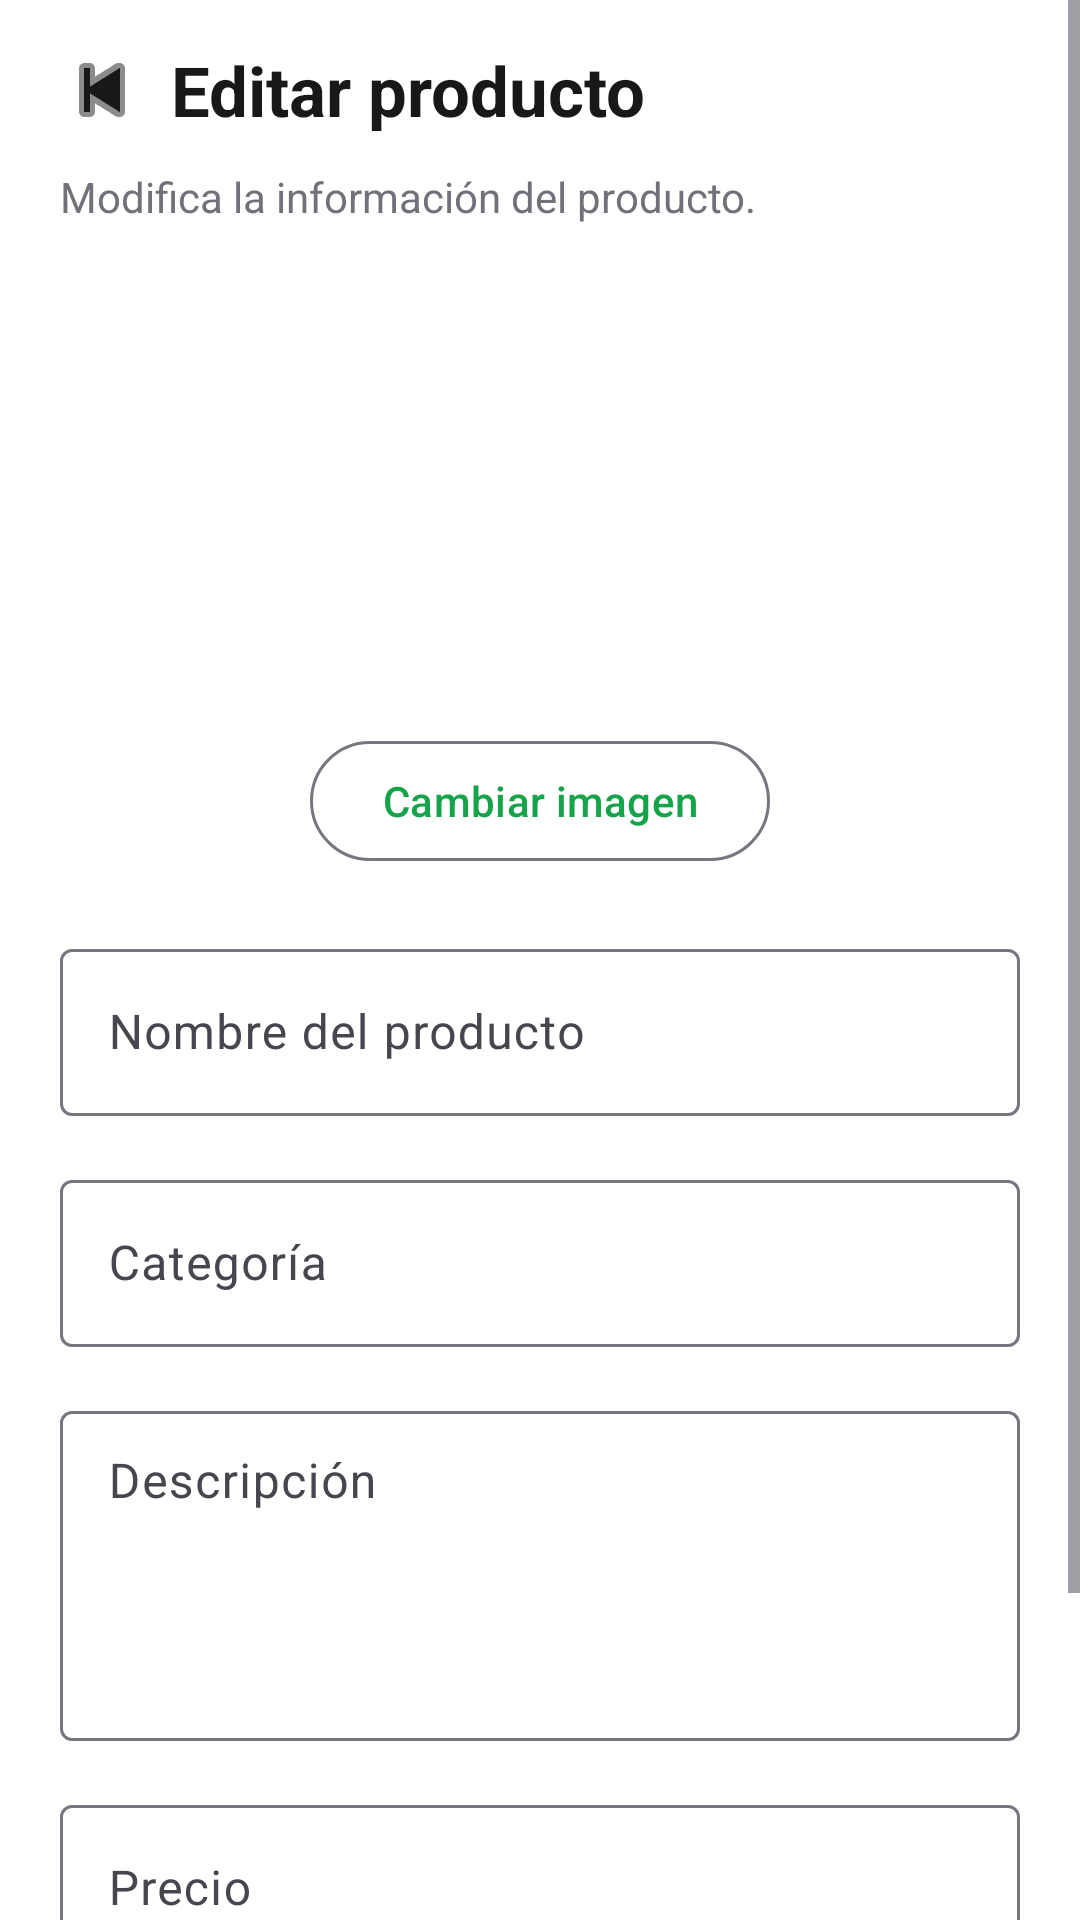

Here is an Android app screen rendered from its layout file. Give the layout XML and the strings, colors and styles it references.
<!-- AndroidManifest.xml: application theme Theme.OneNutrition -->
<!-- res/layout/activity_editar_producto_vendedor.xml -->
<?xml version="1.0" encoding="utf-8"?>
<ScrollView
    xmlns:android="http://schemas.android.com/apk/res/android"
    xmlns:app="http://schemas.android.com/apk/res-auto"
    android:layout_width="match_parent"
    android:layout_height="match_parent"
    android:background="@color/background"
    android:fillViewport="true">

    <LinearLayout
        android:layout_width="match_parent"
        android:layout_height="wrap_content"
        android:orientation="vertical">

        <ImageView
            android:layout_width="match_parent"
            android:layout_height="wrap_content"
            android:adjustViewBounds="true"
            android:contentDescription="Encabezado vendedor"
            android:scaleType="fitCenter"
            android:src="@drawable/vendedor_header" />

        <LinearLayout
            android:layout_width="match_parent"
            android:layout_height="wrap_content"
            android:gravity="center_vertical"
            android:orientation="horizontal"
            android:paddingStart="16dp"
            android:paddingTop="12dp"
            android:paddingEnd="16dp">

            <ImageButton
                android:id="@+id/btnVolverEditarProducto"
                android:layout_width="36dp"
                android:layout_height="36dp"
                android:background="?attr/selectableItemBackgroundBorderless"
                android:contentDescription="Volver"
                android:padding="8dp"
                android:src="@android:drawable/ic_media_previous"
                app:tint="@color/text_primary" />

            <TextView
                android:layout_width="wrap_content"
                android:layout_height="wrap_content"
                android:layout_marginStart="5dp"
                android:text="Editar producto"
                android:textColor="@color/text_primary"
                android:textSize="23sp"
                android:textStyle="bold" />

        </LinearLayout>

        <TextView
            android:layout_width="match_parent"
            android:layout_height="wrap_content"
            android:layout_marginStart="20dp"
            android:layout_marginTop="8dp"
            android:layout_marginEnd="20dp"
            android:text="Modifica la información del producto."
            android:textColor="@color/text_secondary"
            android:textSize="14sp" />

        

        <ImageView
            android:id="@+id/imgEditarProducto"
            android:layout_width="140dp"
            android:layout_height="140dp"
            android:layout_gravity="center_horizontal"
            android:layout_marginTop="20dp"
            android:adjustViewBounds="true"
            android:contentDescription="Imagen del producto"
            android:scaleType="centerInside" />

        <com.google.android.material.button.MaterialButton
            android:id="@+id/btnCambiarImagenProducto"
            style="@style/Widget.Material3.Button.OutlinedButton"
            android:layout_width="wrap_content"
            android:layout_height="wrap_content"
            android:layout_gravity="center_horizontal"
            android:layout_marginTop="8dp"
            android:text="Cambiar imagen"
            android:textAllCaps="false" />

        

        <com.google.android.material.textfield.TextInputLayout
            android:layout_width="match_parent"
            android:layout_height="wrap_content"
            android:layout_marginStart="20dp"
            android:layout_marginTop="20dp"
            android:layout_marginEnd="20dp"
            android:hint="Nombre del producto"
            app:boxBackgroundMode="outline">

            <com.google.android.material.textfield.TextInputEditText
                android:id="@+id/etNombreEditarProducto"
                android:layout_width="match_parent"
                android:layout_height="wrap_content"
                android:inputType="textCapWords"
                android:singleLine="true" />

        </com.google.android.material.textfield.TextInputLayout>

        

        <com.google.android.material.textfield.TextInputLayout
            android:layout_width="match_parent"
            android:layout_height="wrap_content"
            android:layout_marginStart="20dp"
            android:layout_marginTop="16dp"
            android:layout_marginEnd="20dp"
            android:hint="Categoría"
            app:boxBackgroundMode="outline">

            <com.google.android.material.textfield.TextInputEditText
                android:id="@+id/etCategoriaEditarProducto"
                android:layout_width="match_parent"
                android:layout_height="wrap_content"
                android:inputType="textCapWords"
                android:singleLine="true" />

        </com.google.android.material.textfield.TextInputLayout>

        

        <com.google.android.material.textfield.TextInputLayout
            android:layout_width="match_parent"
            android:layout_height="wrap_content"
            android:layout_marginStart="20dp"
            android:layout_marginTop="16dp"
            android:layout_marginEnd="20dp"
            android:hint="Descripción"
            app:boxBackgroundMode="outline">

            <com.google.android.material.textfield.TextInputEditText
                android:id="@+id/etDescripcionEditarProducto"
                android:layout_width="match_parent"
                android:layout_height="110dp"
                android:gravity="top|start"
                android:inputType="textMultiLine"
                android:maxLines="5"
                android:minLines="3"
                android:paddingTop="14dp" />

        </com.google.android.material.textfield.TextInputLayout>

        

        <com.google.android.material.textfield.TextInputLayout
            android:layout_width="match_parent"
            android:layout_height="wrap_content"
            android:layout_marginStart="20dp"
            android:layout_marginTop="16dp"
            android:layout_marginEnd="20dp"
            android:hint="Precio"
            app:boxBackgroundMode="outline"
            app:prefixText="$ ">

            <com.google.android.material.textfield.TextInputEditText
                android:id="@+id/etPrecioEditarProducto"
                android:layout_width="match_parent"
                android:layout_height="wrap_content"
                android:inputType="numberDecimal"
                android:singleLine="true" />

        </com.google.android.material.textfield.TextInputLayout>

        <com.google.android.material.button.MaterialButton
            android:id="@+id/btnGuardarCambiosProducto"
            android:layout_width="match_parent"
            android:layout_height="56dp"
            android:layout_marginStart="20dp"
            android:layout_marginTop="28dp"
            android:layout_marginEnd="20dp"
            android:layout_marginBottom="30dp"
            android:text="Guardar cambios"
            android:textAllCaps="false"
            android:textSize="16sp"
            android:textStyle="bold"
            app:backgroundTint="@color/green_primary"
            app:cornerRadius="16dp" />

    </LinearLayout>

</ScrollView>
<!-- resources referenced by this layout -->
<resources>
  <color name="background">#FFFFFF</color>
  <color name="green_primary">#16A34A</color>
  <color name="text_primary">#18181B</color>
  <color name="text_secondary">#71717A</color>
  <style name="Theme.OneNutrition" parent="Base.Theme.OneNutrition" />
  <style name="Base.Theme.OneNutrition" parent="Theme.Material3.Light.NoActionBar">
  
          <item name="colorPrimary">@color/green_primary</item>
          <item name="colorPrimaryContainer">@color/green_light</item>
          <item name="colorOnPrimary">@color/white</item>
  
          <item name="android:colorBackground">@color/background</item>
  
          <item name="colorSurface">@color/white</item>
          <item name="colorSurfaceVariant">@color/background_secondary</item>
  
          <item name="android:statusBarColor">@color/white</item>
          <item name="android:windowLightStatusBar">true</item>
  
          <item name="android:navigationBarColor">@color/white</item>
  
      </style>
  <color name="green_light">#DCFCE7</color>
  <color name="white">#FFFFFFFF</color>
  <color name="background_secondary">#F4F4F5</color>
</resources>
